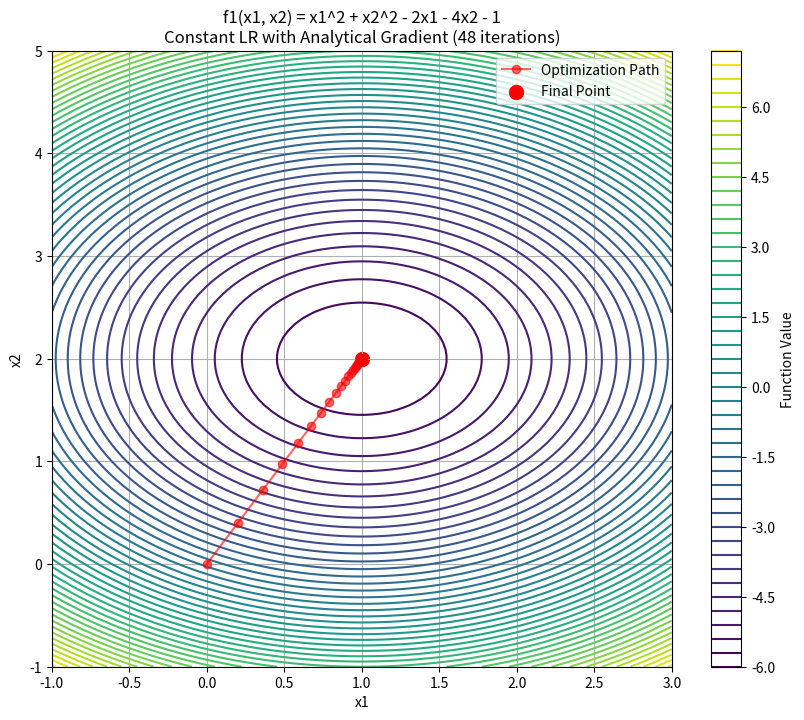
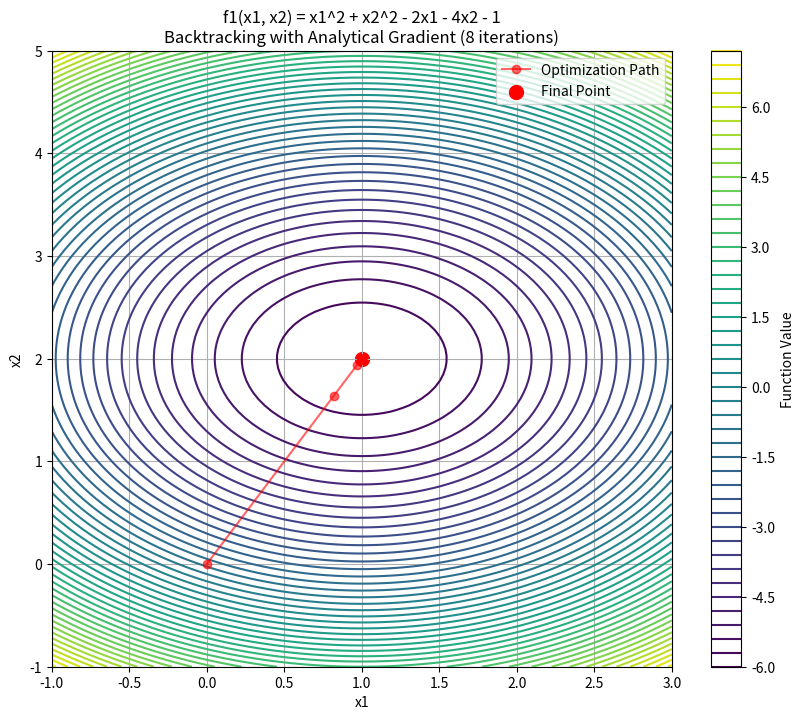
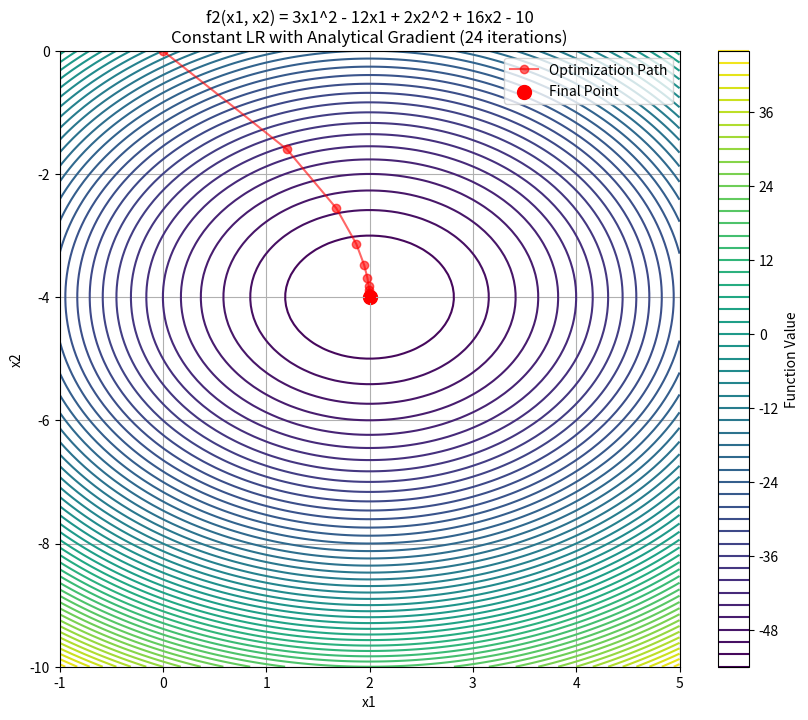
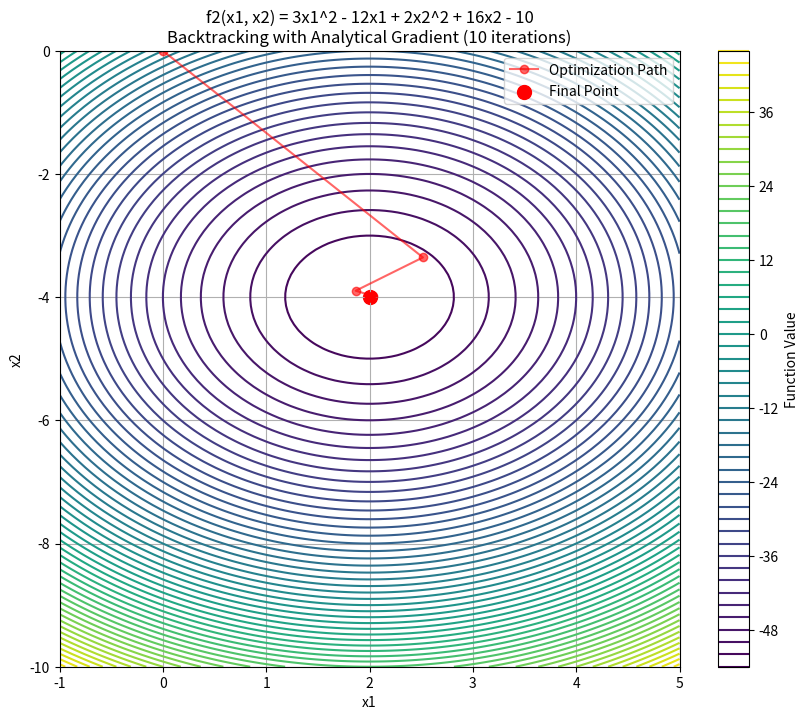
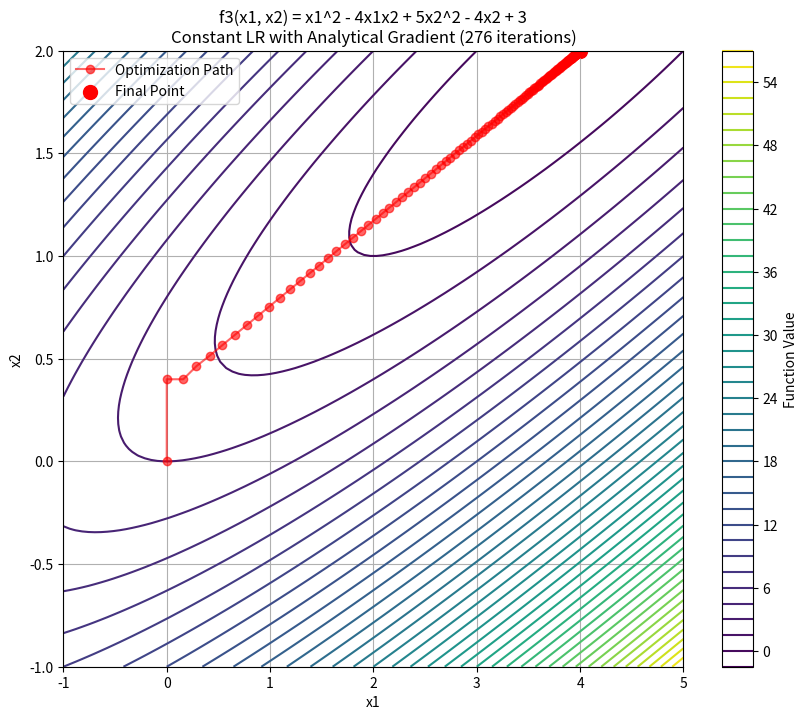
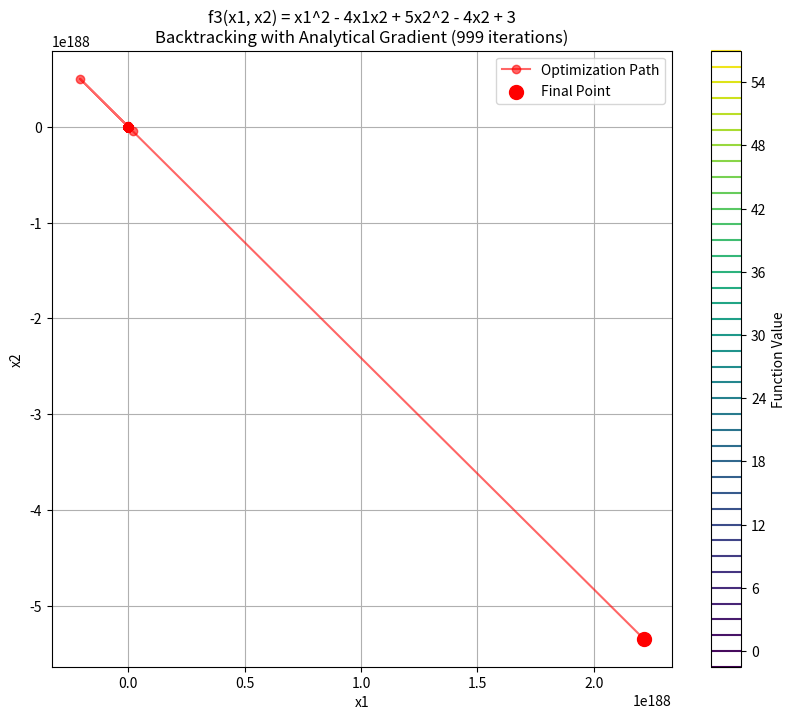
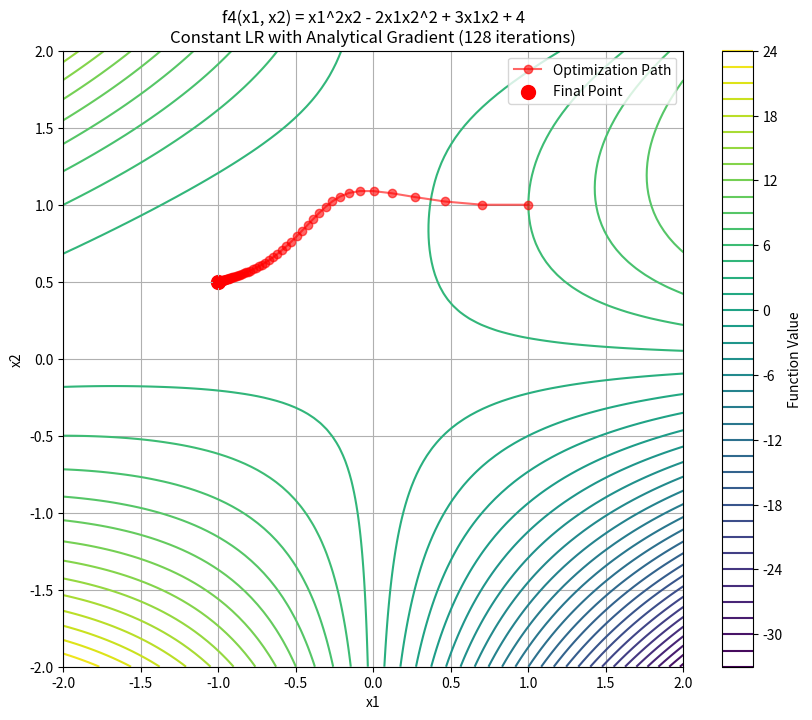
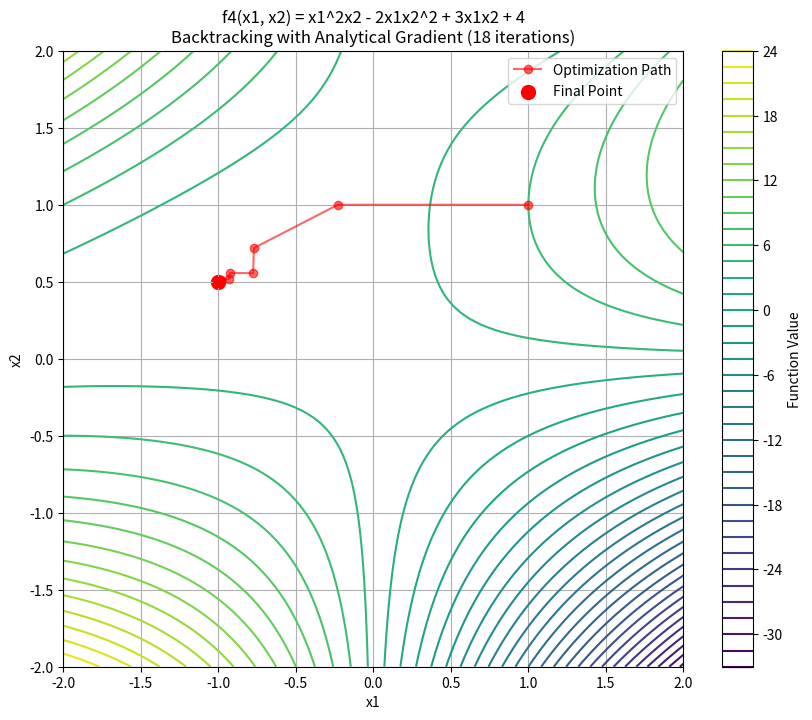

Python code for these plots, in order:
import numpy as np
import matplotlib.pyplot as plt
from mpl_toolkits.mplot3d import Axes3D
from matplotlib import cm

def f1(x):
    """F(x1, x2) = x1^2 + x2^2 - 2x1 - 4x2 - 1"""
    return x[0]**2 + x[1]**2 - 2*x[0] - 4*x[1] - 1

def grad_f1(x):
    return np.array([2*x[0] - 2, 2*x[1] - 4])

def f2(x):
    """F(x1, x2) = 3x1^2 - 12x1 + 2x2^2 + 16x2 - 10"""
    return 3*x[0]**2 - 12*x[0] + 2*x[1]**2 + 16*x[1] - 10

def grad_f2(x):
    return np.array([6*x[0] - 12, 4*x[1] + 16])

def f3(x):
    """F(x1, x2) = x1^2 - 4x1x2 + 5x2^2 - 4x2 + 3"""
    return x[0]**2 - 4*x[0]*x[1] + 5*x[1]**2 - 4*x[1] + 3

def grad_f3(x):
    return np.array([2*x[0] - 4*x[1], -4*x[0] + 10*x[1] - 4])

def f4(x):
    """F(x1, x2) = x1^2x2 - 2x1x2^2 + 3x1x2 + 4"""
    return x[0]**2*x[1] - 2*x[0]*x[1]**2 + 3*x[0]*x[1] + 4

def grad_f4(x):
    return np.array([2*x[0]*x[1] - 2*x[1]**2 + 3*x[1], 
                    x[0]**2 - 4*x[0]*x[1] + 3*x[0]])

def approximate_gradient(f, x, h=1e-6):
    """Approximate gradient using finite differences"""
    n = len(x)
    grad = np.zeros(n)
    
    for i in range(n):
        x1 = x.copy()
        x2 = x.copy()
        x3 = x.copy()
        x4 = x.copy()
        
        x1[i] += 2*h
        x2[i] += h
        x3[i] -= h
        x4[i] -= 2*h
        
        # Central difference formula (higher accuracy)
        grad[i] = (-f(x1) + 8*f(x2) - 8*f(x3) + f(x4)) / (12*h)
        
    return grad

# Gradient descent with constant learning rate
def gradient_descent_constant_lr(f, grad_f, initial_x, lr=0.01, max_iter=10000, epsilon=1e-5):
    x = initial_x.copy()
    x_history = [x.copy()]
    
    for k in range(max_iter):
        gradient = grad_f(x)
        
        if np.linalg.norm(gradient) < epsilon:
            break
            
        x = x - lr * gradient
        x_history.append(x.copy())
        
        if k > 0 and np.linalg.norm(x_history[-1] - x_history[-2]) < epsilon:
            break
    
    return np.array(x_history), k

# Gradient descent with backtracking line search
def gradient_descent_backtracking(f, grad_f, initial_x, beta=0.8, max_iter=10000, epsilon=1e-5):
    """Gradient descent with backtracking line search"""
    x = initial_x.copy()
    x_history = [x.copy()]
    
    for k in range(max_iter):
        gradient = grad_f(x)
        
        # Check termination criteria
        if np.linalg.norm(gradient) < epsilon:
            break
        
        # Backtracking line search
        eta = 1.0
        p = 1
        
        while p < 8 and f(x - eta * gradient) > f(x) - (eta/2) * np.linalg.norm(gradient)**2:
            eta = eta * beta
            p += 1
        
        # Update x
        x = x - eta * gradient
        x_history.append(x.copy())
        
        # Check convergence
        if k > 0 and np.linalg.norm(x_history[-1] - x_history[-2]) < epsilon:
            break
    
    return np.array(x_history), k

# Function to create contour plot for the optimization path
def plot_contour_and_path(f, x_history, title, x_min, x_max, y_min, y_max):
    """Plot the contour of the function and the optimization path"""
    plt.figure(figsize=(10, 8))
    
    # Create grid
    x = np.linspace(x_min, x_max, 100)
    y = np.linspace(y_min, y_max, 100)
    X, Y = np.meshgrid(x, y)
    Z = np.zeros_like(X)
    
    # Calculate function values
    for i in range(X.shape[0]):
        for j in range(X.shape[1]):
            Z[i, j] = f(np.array([X[i, j], Y[i, j]]))
    
    # Create contour plot
    plt.contour(X, Y, Z, 50, cmap='viridis')
    plt.colorbar(label='Function Value')
    
    # Plot optimization path
    plt.plot(x_history[:, 0], x_history[:, 1], 'r-o', alpha=0.6, label='Optimization Path')
    plt.scatter(x_history[-1, 0], x_history[-1, 1], c='red', s=100, label='Final Point')
    
    plt.title(title)
    plt.xlabel('x1')
    plt.ylabel('x2')
    plt.legend()
    plt.grid(True)
    
    return plt

# Testing the methods with different learning rates and functions
def run_tests():
    results = []
    
    # Function settings for testing
    function_settings = [
        {"f": f1, "grad_f": grad_f1, "approx_grad_f": lambda x: approximate_gradient(f1, x), 
         "name": "f1(x1, x2) = x1^2 + x2^2 - 2x1 - 4x2 - 1", "x0": np.array([0.0, 0.0]), 
         "plot_range": (-1, 3, -1, 5)},
        
        {"f": f2, "grad_f": grad_f2, "approx_grad_f": lambda x: approximate_gradient(f2, x), 
         "name": "f2(x1, x2) = 3x1^2 - 12x1 + 2x2^2 + 16x2 - 10", "x0": np.array([0.0, 0.0]), 
         "plot_range": (-1, 5, -10, 0)},
        
        {"f": f3, "grad_f": grad_f3, "approx_grad_f": lambda x: approximate_gradient(f3, x), 
         "name": "f3(x1, x2) = x1^2 - 4x1x2 + 5x2^2 - 4x2 + 3", "x0": np.array([0.0, 0.0]), 
         "plot_range": (-1, 5, -1, 2)},
        
        {"f": f4, "grad_f": grad_f4, "approx_grad_f": lambda x: approximate_gradient(f4, x), 
         "name": "f4(x1, x2) = x1^2x2 - 2x1x2^2 + 3x1x2 + 4", "x0": np.array([1.0, 1.0]), 
         "plot_range": (-2, 2, -2, 2)}
    ]
    
    for settings in function_settings:
        f = settings["f"]
        grad_f = settings["grad_f"]
        approx_grad_f = settings["approx_grad_f"]
        name = settings["name"]
        x0 = settings["x0"]
        plot_range = settings["plot_range"]
        
        print(f"\nTesting {name}")
        print("Initial point:", x0)
        
        # Gradient descent with constant learning rate - using analytical gradient
        x_history_const_lr, iters_const_lr = gradient_descent_constant_lr(
            f, grad_f, x0, lr=0.1, max_iter=1000, epsilon=1e-5
        )
        print("\nConstant LR with analytical gradient:")
        print(f"Minimum found at {x_history_const_lr[-1]} after {iters_const_lr} iterations")
        print(f"Function value: {f(x_history_const_lr[-1])}")
        
        # Gradient descent with constant learning rate - using approximate gradient
        x_history_const_lr_approx, iters_const_lr_approx = gradient_descent_constant_lr(
            f, approx_grad_f, x0, lr=0.1, max_iter=1000, epsilon=1e-5
        )
        print("\nConstant LR with approximate gradient:")
        print(f"Minimum found at {x_history_const_lr_approx[-1]} after {iters_const_lr_approx} iterations")
        print(f"Function value: {f(x_history_const_lr_approx[-1])}")
        
        # Gradient descent with backtracking - using analytical gradient
        x_history_bt, iters_bt = gradient_descent_backtracking(
            f, grad_f, x0, beta=0.8, max_iter=1000, epsilon=1e-5
        )
        print("\nBacktracking with analytical gradient:")
        print(f"Minimum found at {x_history_bt[-1]} after {iters_bt} iterations")
        print(f"Function value: {f(x_history_bt[-1])}")
        
        # Gradient descent with backtracking - using approximate gradient
        x_history_bt_approx, iters_bt_approx = gradient_descent_backtracking(
            f, approx_grad_f, x0, beta=0.8, max_iter=1000, epsilon=1e-5
        )
        print("\nBacktracking with approximate gradient:")
        print(f"Minimum found at {x_history_bt_approx[-1]} after {iters_bt_approx} iterations")
        print(f"Function value: {f(x_history_bt_approx[-1])}")
        
        # Store results
        results.append({
            "name": name,
            "constant_lr_analytical": {
                "min_point": x_history_const_lr[-1],
                "iterations": iters_const_lr,
                "func_value": f(x_history_const_lr[-1]),
                "path": x_history_const_lr
            },
            "constant_lr_approximate": {
                "min_point": x_history_const_lr_approx[-1],
                "iterations": iters_const_lr_approx,
                "func_value": f(x_history_const_lr_approx[-1]),
                "path": x_history_const_lr_approx
            },
            "backtracking_analytical": {
                "min_point": x_history_bt[-1],
                "iterations": iters_bt,
                "func_value": f(x_history_bt[-1]),
                "path": x_history_bt
            },
            "backtracking_approximate": {
                "min_point": x_history_bt_approx[-1],
                "iterations": iters_bt_approx,
                "func_value": f(x_history_bt_approx[-1]),
                "path": x_history_bt_approx
            },
            "plot_range": plot_range
        })
        
        # Plot paths
        x_min, x_max, y_min, y_max = plot_range
        plot_contour_and_path(
            f, x_history_const_lr, 
            f"{name}\nConstant LR with Analytical Gradient ({iters_const_lr} iterations)",
            x_min, x_max, y_min, y_max
        ).savefig(f"function_{len(results)}_const_lr_analytical.png")
        
        plot_contour_and_path(
            f, x_history_bt, 
            f"{name}\nBacktracking with Analytical Gradient ({iters_bt} iterations)",
            x_min, x_max, y_min, y_max
        ).savefig(f"function_{len(results)}_backtracking_analytical.png")
    
    return results

if __name__ == "__main__":
    results = run_tests()
    
    # Compare results
    print("\n\nResults Summary:")
    for r in results:
        print(f"\nFunction: {r['name']}")
        
        print("\nComparing number of iterations:")
        print(f"Constant LR with analytical gradient: {r['constant_lr_analytical']['iterations']}")
        print(f"Constant LR with approximate gradient: {r['constant_lr_approximate']['iterations']}")
        print(f"Backtracking with analytical gradient: {r['backtracking_analytical']['iterations']}")
        print(f"Backtracking with approximate gradient: {r['backtracking_approximate']['iterations']}")
        
        print("\nComparing function values at minima:")
        print(f"Constant LR with analytical gradient: {r['constant_lr_analytical']['func_value']:.10f}")
        print(f"Constant LR with approximate gradient: {r['constant_lr_approximate']['func_value']:.10f}")
        print(f"Backtracking with analytical gradient: {r['backtracking_analytical']['func_value']:.10f}")
        print(f"Backtracking with approximate gradient: {r['backtracking_approximate']['func_value']:.10f}")
        
        print("\nComparing minima found:")
        print(f"Constant LR with analytical gradient: {r['constant_lr_analytical']['min_point']}")
        print(f"Constant LR with approximate gradient: {r['constant_lr_approximate']['min_point']}")
        print(f"Backtracking with analytical gradient: {r['backtracking_analytical']['min_point']}")
        print(f"Backtracking with approximate gradient: {r['backtracking_approximate']['min_point']}")